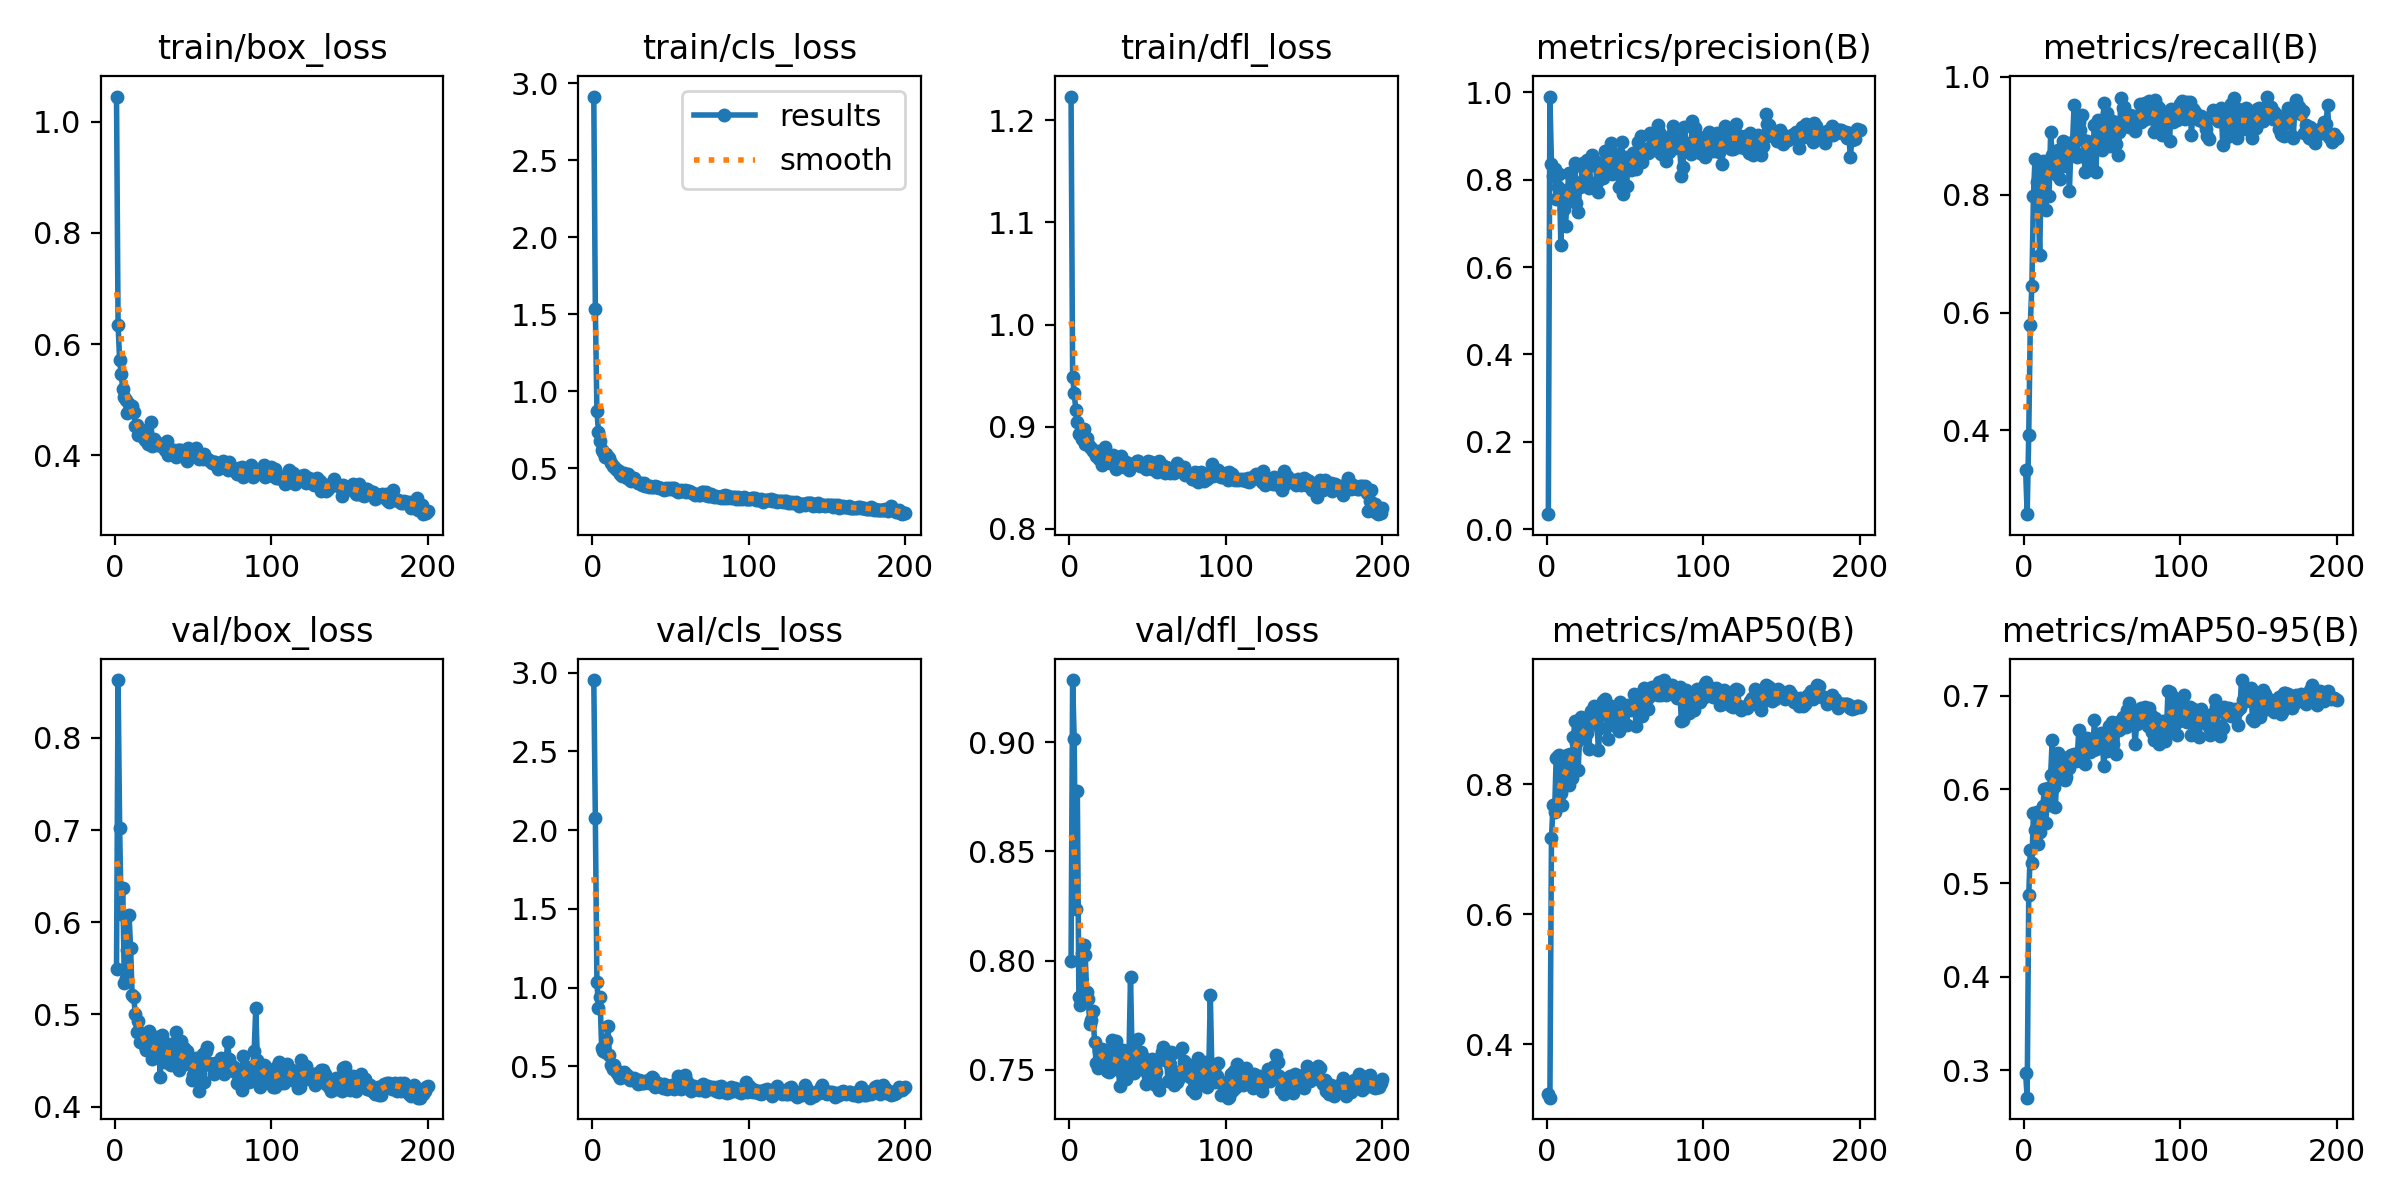

Values plotted in this chart, from the file beside it:
epoch, time, train/box_loss, train/cls_loss, train/dfl_loss, metrics/precision(B), metrics/recall(B), metrics/mAP50(B), metrics/mAP50-95(B), val/box_loss, val/cls_loss, val/dfl_loss, lr/pg0, lr/pg1, lr/pg2
1, 5.16, 1.046, 2.913, 1.223, 0.03397, 0.3333, 0.3232, 0.2968, 0.549, 2.953, 0.7998, 0.00035, 0.00035, 0.00035
2, 9.437, 0.6346, 1.534, 0.9486, 0.9904, 0.2576, 0.3175, 0.2709, 0.8627, 2.075, 0.9284, 0.000709, 0.000709, 0.000709
3, 13.8, 0.571, 0.8725, 0.9334, 0.8359, 0.3924, 0.7176, 0.4873, 0.7022, 1.038, 0.9012, 0.001064, 0.001064, 0.001064
4, 18.09, 0.546, 0.7341, 0.9168, 0.8086, 0.5791, 0.7673, 0.535, 0.6091, 0.8739, 0.8237, 0.001231, 0.001231, 0.001231
5, 22.72, 0.5187, 0.6781, 0.9044, 0.8249, 0.6458, 0.7564, 0.5211, 0.6367, 0.9419, 0.8778, 0.001225, 0.001225, 0.001225
6, 26.89, 0.5042, 0.6201, 0.8932, 0.7566, 0.7977, 0.8398, 0.5745, 0.5344, 0.6197, 0.7833, 0.001219, 0.001219, 0.001219
7, 31.15, 0.4996, 0.6075, 0.8934, 0.7831, 0.8607, 0.8437, 0.5569, 0.5395, 0.5954, 0.7797, 0.001213, 0.001213, 0.001213
8, 35.48, 0.4758, 0.5726, 0.8875, 0.8128, 0.8224, 0.8442, 0.5762, 0.5699, 0.59, 0.8034, 0.001207, 0.001207, 0.001207
9, 39.9, 0.4918, 0.5932, 0.8977, 0.6499, 0.7891, 0.7864, 0.5412, 0.6082, 0.6648, 0.8071, 0.0012, 0.0012, 0.0012
10, 44.32, 0.4877, 0.5717, 0.8828, 0.7755, 0.6976, 0.7681, 0.554, 0.5723, 0.7544, 0.8026, 0.001194, 0.001194, 0.001194
11, 48.75, 0.488, 0.565, 0.8892, 0.732, 0.8368, 0.8049, 0.5727, 0.5206, 0.5712, 0.7856, 0.001188, 0.001188, 0.001188
12, 53.08, 0.4778, 0.535, 0.8832, 0.6939, 0.8576, 0.8311, 0.5822, 0.5191, 0.5108, 0.7824, 0.001182, 0.001182, 0.001182
13, 57.55, 0.4524, 0.5174, 0.8799, 0.7581, 0.8471, 0.8441, 0.6001, 0.5008, 0.4849, 0.771, 0.001176, 0.001176, 0.001176
14, 61.9, 0.4537, 0.5082, 0.8794, 0.8142, 0.7742, 0.7984, 0.5644, 0.481, 0.5076, 0.7727, 0.00117, 0.00117, 0.00117
15, 66.23, 0.4369, 0.4919, 0.8763, 0.8129, 0.8412, 0.847, 0.6011, 0.4932, 0.4769, 0.7768, 0.001163, 0.001163, 0.001163
16, 70.52, 0.4445, 0.4875, 0.8749, 0.7845, 0.7974, 0.8099, 0.5832, 0.4703, 0.4555, 0.7629, 0.001157, 0.001157, 0.001157
17, 74.76, 0.4455, 0.484, 0.8716, 0.7798, 0.9062, 0.8727, 0.6154, 0.4799, 0.44, 0.7531, 0.001151, 0.001151, 0.001151
18, 79.36, 0.4324, 0.4617, 0.8758, 0.8382, 0.8668, 0.8971, 0.6528, 0.4705, 0.4242, 0.7509, 0.001145, 0.001145, 0.001145
19, 83.84, 0.4283, 0.452, 0.8688, 0.747, 0.8671, 0.8631, 0.6021, 0.466, 0.4513, 0.7586, 0.001139, 0.001139, 0.001139
20, 88.02, 0.4305, 0.4694, 0.8737, 0.7256, 0.8438, 0.8213, 0.5807, 0.4618, 0.4657, 0.7549, 0.001132, 0.001132, 0.001132
21, 92.31, 0.4209, 0.4522, 0.8628, 0.7832, 0.8327, 0.8691, 0.6163, 0.4657, 0.4457, 0.7593, 0.001126, 0.001126, 0.001126
22, 96.79, 0.4222, 0.4349, 0.867, 0.795, 0.8759, 0.903, 0.639, 0.4822, 0.4434, 0.757, 0.00112, 0.00112, 0.00112
23, 101.1, 0.4603, 0.4604, 0.8801, 0.8387, 0.8264, 0.8789, 0.6232, 0.4624, 0.4256, 0.7565, 0.001114, 0.001114, 0.001114
24, 105.5, 0.417, 0.4222, 0.8655, 0.8237, 0.8538, 0.8993, 0.6248, 0.4517, 0.412, 0.7497, 0.001108, 0.001108, 0.001108
25, 109.8, 0.429, 0.42, 0.8684, 0.8067, 0.8911, 0.8872, 0.6295, 0.4549, 0.4178, 0.749, 0.001102, 0.001102, 0.001102
26, 114.1, 0.4234, 0.4255, 0.8648, 0.844, 0.8481, 0.8794, 0.6097, 0.4748, 0.4128, 0.7572, 0.001095, 0.001095, 0.001095
27, 118.4, 0.4177, 0.4392, 0.8706, 0.7809, 0.8802, 0.8535, 0.613, 0.4757, 0.4289, 0.7635, 0.001089, 0.001089, 0.001089
28, 122.6, 0.419, 0.4173, 0.8722, 0.8347, 0.8874, 0.913, 0.6342, 0.4612, 0.4134, 0.7509, 0.001083, 0.001083, 0.001083
29, 126.8, 0.4212, 0.4041, 0.8685, 0.8565, 0.8057, 0.8936, 0.6227, 0.4326, 0.3908, 0.7508, 0.001077, 0.001077, 0.001077
30, 131.1, 0.4173, 0.4043, 0.8583, 0.8424, 0.8863, 0.9205, 0.6367, 0.4778, 0.413, 0.7633, 0.001071, 0.001071, 0.001071
31, 135.4, 0.4159, 0.405, 0.8618, 0.8422, 0.8891, 0.9099, 0.633, 0.4664, 0.4066, 0.7578, 0.001064, 0.001064, 0.001064
32, 139.8, 0.4103, 0.394, 0.8631, 0.7939, 0.9522, 0.8999, 0.6378, 0.4484, 0.3922, 0.7428, 0.001058, 0.001058, 0.001058
33, 144, 0.4261, 0.403, 0.8708, 0.7711, 0.8704, 0.8523, 0.6299, 0.4643, 0.3957, 0.7492, 0.001052, 0.001052, 0.001052
34, 148.5, 0.4008, 0.382, 0.8611, 0.8239, 0.8638, 0.8861, 0.6351, 0.4678, 0.4045, 0.7589, 0.001046, 0.001046, 0.001046
35, 152.8, 0.4063, 0.383, 0.8607, 0.817, 0.923, 0.9121, 0.6629, 0.4462, 0.4091, 0.7486, 0.00104, 0.00104, 0.00104
36, 157, 0.4102, 0.381, 0.8657, 0.8029, 0.9091, 0.928, 0.6376, 0.4449, 0.3962, 0.746, 0.001033, 0.001033, 0.001033
37, 161.2, 0.4048, 0.3829, 0.8605, 0.8648, 0.9345, 0.9318, 0.6415, 0.4593, 0.4198, 0.7526, 0.001027, 0.001027, 0.001027
38, 165.7, 0.4104, 0.3766, 0.8571, 0.8618, 0.8931, 0.9163, 0.6287, 0.469, 0.4337, 0.7556, 0.001021, 0.001021, 0.001021
39, 170.1, 0.3975, 0.3749, 0.8623, 0.8399, 0.8393, 0.8692, 0.6268, 0.4811, 0.4271, 0.7925, 0.001015, 0.001015, 0.001015
40, 174.4, 0.4102, 0.3832, 0.8638, 0.8582, 0.8917, 0.9131, 0.6552, 0.4428, 0.3692, 0.7574, 0.001009, 0.001009, 0.001009
41, 178.6, 0.4095, 0.3772, 0.8633, 0.8841, 0.8556, 0.9209, 0.652, 0.4395, 0.3759, 0.7484, 0.001002, 0.001002, 0.001002
42, 182.7, 0.4089, 0.3801, 0.8646, 0.8136, 0.85, 0.8917, 0.6402, 0.4717, 0.3945, 0.7598, 0.0009963, 0.0009963, 0.0009963
43, 187.1, 0.4043, 0.371, 0.8668, 0.8388, 0.8841, 0.8969, 0.6452, 0.4449, 0.3791, 0.7527, 0.0009901, 0.0009901, 0.0009901
44, 191.4, 0.396, 0.3714, 0.8664, 0.8585, 0.8753, 0.9138, 0.6424, 0.4637, 0.3837, 0.7643, 0.0009839, 0.0009839, 0.0009839
45, 195.7, 0.3983, 0.3674, 0.8616, 0.8467, 0.9192, 0.9176, 0.6745, 0.4462, 0.3648, 0.7505, 0.0009778, 0.0009778, 0.0009778
46, 200.1, 0.3904, 0.3609, 0.8622, 0.7834, 0.8388, 0.8818, 0.6434, 0.4598, 0.391, 0.7581, 0.0009716, 0.0009716, 0.0009716
47, 204.5, 0.4133, 0.3727, 0.8632, 0.8315, 0.9276, 0.9261, 0.6479, 0.4551, 0.3751, 0.7559, 0.0009654, 0.0009654, 0.0009654
48, 208.8, 0.3961, 0.3628, 0.8634, 0.8857, 0.901, 0.9206, 0.6554, 0.4481, 0.3589, 0.7499, 0.0009592, 0.0009592, 0.0009592
49, 212.9, 0.4086, 0.3695, 0.859, 0.7679, 0.9189, 0.8966, 0.6603, 0.4289, 0.3693, 0.7436, 0.000953, 0.000953, 0.000953
50, 217.1, 0.4037, 0.3649, 0.8665, 0.8529, 0.8762, 0.9161, 0.6507, 0.434, 0.3773, 0.7474, 0.0009468, 0.0009468, 0.0009468
51, 221.3, 0.4016, 0.3697, 0.861, 0.7854, 0.9552, 0.8906, 0.6246, 0.4483, 0.3834, 0.7535, 0.0009406, 0.0009406, 0.0009406
52, 225.6, 0.4137, 0.3689, 0.8654, 0.842, 0.8963, 0.9221, 0.648, 0.4531, 0.3586, 0.7519, 0.0009344, 0.0009344, 0.0009344
53, 229.8, 0.4018, 0.3606, 0.8586, 0.8293, 0.9391, 0.9138, 0.641, 0.4491, 0.3602, 0.7551, 0.0009283, 0.0009283, 0.0009283
54, 234.1, 0.3937, 0.3546, 0.8588, 0.8211, 0.9197, 0.9149, 0.6673, 0.4169, 0.3716, 0.7436, 0.0009221, 0.0009221, 0.0009221
55, 238.3, 0.398, 0.3446, 0.8606, 0.8618, 0.8825, 0.92, 0.6658, 0.4499, 0.4407, 0.749, 0.0009159, 0.0009159, 0.0009159
56, 242.6, 0.3931, 0.3512, 0.8558, 0.8334, 0.9246, 0.9389, 0.6714, 0.457, 0.391, 0.7427, 0.0009097, 0.0009097, 0.0009097
57, 246.8, 0.4018, 0.3581, 0.8668, 0.8251, 0.9011, 0.8891, 0.6479, 0.4271, 0.355, 0.7407, 0.0009035, 0.0009035, 0.0009035
58, 251.1, 0.396, 0.3512, 0.8574, 0.8871, 0.9242, 0.9371, 0.6634, 0.4607, 0.4116, 0.7553, 0.0008973, 0.0008973, 0.0008973
59, 255.5, 0.3932, 0.359, 0.8624, 0.8546, 0.8857, 0.9164, 0.6373, 0.4647, 0.445, 0.758, 0.0008911, 0.0008911, 0.0008911
60, 259.8, 0.391, 0.3438, 0.8615, 0.9011, 0.8672, 0.9257, 0.6722, 0.4473, 0.4137, 0.7604, 0.0008849, 0.0008849, 0.0008849
... 140 more rows
